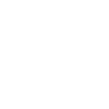
t = 0.00 s
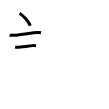
t = 3.00 s
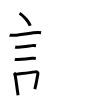
t = 6.00 s
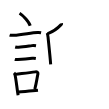
t = 9.00 s
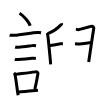
t = 12.00 s
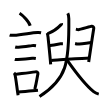
t = 15.00 s

The animated SVG that drew these frames (rendered in a browser with its animation timeline set to each time). Animation: 15 SMIL elements (animate=15); one cycle of 15.00 s.

<svg width="109px" height="109px" viewBox="0 0 px 109px" xmlns="http://www.w3.org/2000/svg" xmlns:xlink="http://www.w3.org/1999/xlink" xml:space="preserve" version="1.1"  baseProfile="full">
<path d="M19.55,13.25c3.75,2.21,9.69,9.07,10.63,12.5" style="fill:none;stroke:black;stroke-width:3;opacity:0">
  <animate attributeType="CSS" attributeName="opacity" from="0" to="1" begin="0s" dur="1s" repeatCount="Indefinite" fill="freeze" />
</path>
<path d="M9.62,35.08c0.71,0.23,3.4,0.27,4.1,0.23c8.73-0.42,17.48-2.67,23.83-2.87c1.18-0.04,2.95,0.11,3.54,0.23" style="fill:none;stroke:black;stroke-width:3;opacity:0">
  <animate attributeType="CSS" attributeName="opacity" from="0" to="1" begin="1s" dur="1s" repeatCount="Indefinite" fill="freeze" />
</path>
<path d="M15.18,47.06c0.43,0.12,3.04,0.13,3.47,0.12c4.44-0.14,8.86-0.93,13.34-1.55c0.7-0.1,3.68,0.06,4.04,0.12" style="fill:none;stroke:black;stroke-width:3;opacity:0">
  <animate attributeType="CSS" attributeName="opacity" from="0" to="1" begin="2s" dur="1s" repeatCount="Indefinite" fill="freeze" />
</path>
<path d="M14.8,59.33c0.38,0.12,2.71,0.13,3.1,0.12c3.97-0.13,9.36-0.45,14.33-1.09c0.63-0.08,3.29,0.06,3.6,0.11" style="fill:none;stroke:black;stroke-width:3;opacity:0">
  <animate attributeType="CSS" attributeName="opacity" from="0" to="1" begin="3s" dur="1s" repeatCount="Indefinite" fill="freeze" />
</path>
<path d="M14.01,72.9c0.39,0.36,0.83,1.15,0.96,1.63c1.11,4.21,2.02,14.54,3.14,20.71" style="fill:none;stroke:black;stroke-width:3;opacity:0">
  <animate attributeType="CSS" attributeName="opacity" from="0" to="1" begin="4s" dur="1s" repeatCount="Indefinite" fill="freeze" />
</path>
<path d="M15.44,74.37c7.2-0.89,13.4-1.6,20.05-2.5c1.67-0.22,2.68,1.04,2.44,2.06c-0.99,4.25-1.36,8.22-3.12,15.28" style="fill:none;stroke:black;stroke-width:3;opacity:0">
  <animate attributeType="CSS" attributeName="opacity" from="0" to="1" begin="5s" dur="1s" repeatCount="Indefinite" fill="freeze" />
</path>
<path d="M18.42,92.05c5.37-0.54,12.18-0.97,19.56-1.81" style="fill:none;stroke:black;stroke-width:3;opacity:0">
  <animate attributeType="CSS" attributeName="opacity" from="0" to="1" begin="6s" dur="1s" repeatCount="Indefinite" fill="freeze" />
</path>
<path d="M61.57,23.18c0.04,0.25-0.21,1.21-0.46,1.47c-3.26,3.51-5.8,6.16-13.24,8.95" style="fill:none;stroke:black;stroke-width:3;opacity:0">
  <animate attributeType="CSS" attributeName="opacity" from="0" to="1" begin="7s" dur="1s" repeatCount="Indefinite" fill="freeze" />
</path>
<path d="M46.95,32.88c0.67,0.81,0.94,2.63,1.1,4.3c0.6,6.09,2.01,18.9,2.62,27.14" style="fill:none;stroke:black;stroke-width:3;opacity:0">
  <animate attributeType="CSS" attributeName="opacity" from="0" to="1" begin="8s" dur="1s" repeatCount="Indefinite" fill="freeze" />
</path>
<path d="M75.89,29.11c0.79,0.18,1.41,0.56,2.51,0.56c1.1,0,11.92-3.22,13.18-3.41s2.37,0.93,2.2,2.04C91.75,41,89.25,57.75,88.68,61.98" style="fill:none;stroke:black;stroke-width:3;opacity:0">
  <animate attributeType="CSS" attributeName="opacity" from="0" to="1" begin="9s" dur="1s" repeatCount="Indefinite" fill="freeze" />
</path>
<path d="M49.1,45.68c3.3-0.37,10.52-1.92,11.3-1.92c0.78,0,1.88,0,2.51,0" style="fill:none;stroke:black;stroke-width:3;opacity:0">
  <animate attributeType="CSS" attributeName="opacity" from="0" to="1" begin="10s" dur="1s" repeatCount="Indefinite" fill="freeze" />
</path>
<path d="M75.11,43.5c0.79,0.18,1.41,0.56,2.51,0.56c1.1,0,12.4-1.44,13.65-1.62" style="fill:none;stroke:black;stroke-width:3;opacity:0">
  <animate attributeType="CSS" attributeName="opacity" from="0" to="1" begin="11s" dur="1s" repeatCount="Indefinite" fill="freeze" />
</path>
<path d="M51.27,60.43c3.3-0.37,37.22-2.42,38-2.42" style="fill:none;stroke:black;stroke-width:3;opacity:0">
  <animate attributeType="CSS" attributeName="opacity" from="0" to="1" begin="12s" dur="1s" repeatCount="Indefinite" fill="freeze" />
</path>
<path d="M67.8,13.25c0.91,1.85,1,2.71,1.03,5.56c0.52,44.77-2.22,60.53-29.33,77.69" style="fill:none;stroke:black;stroke-width:3;opacity:0">
  <animate attributeType="CSS" attributeName="opacity" from="0" to="1" begin="13s" dur="1s" repeatCount="Indefinite" fill="freeze" />
</path>
<path d="M67.3,60.34C74.25,70.25,85,84.5,93.63,91.67c1.64,1.37,3.56,2.05,5.12,2.46" style="fill:none;stroke:black;stroke-width:3;opacity:0">
  <animate attributeType="CSS" attributeName="opacity" from="0" to="1" begin="14s" dur="1s" repeatCount="Indefinite" fill="freeze" />
</path>
</svg>
